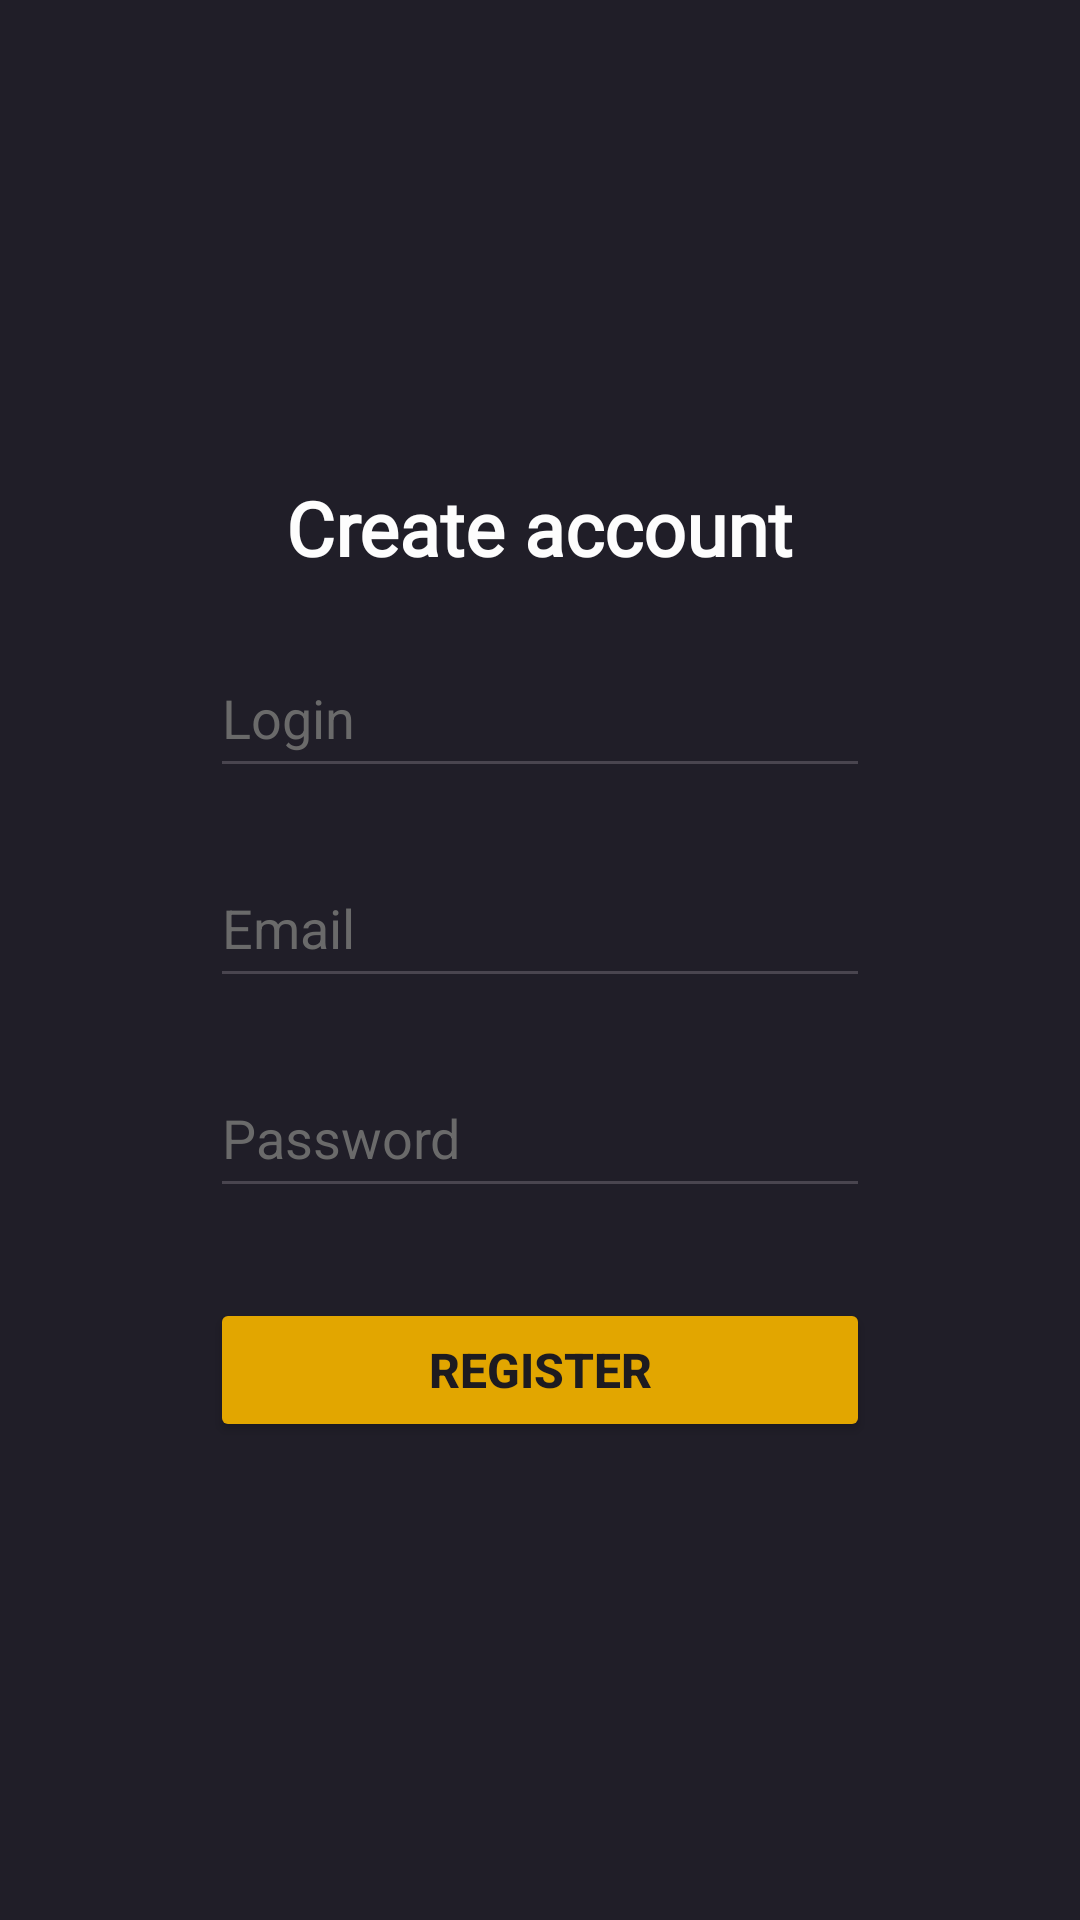

Reconstruct the res/layout file that produces this screen, plus the resources it refers to.
<!-- AndroidManifest.xml: application theme Theme.Kotlin_authorization -->
<!-- res/layout/activity_main.xml -->
<?xml version="1.0" encoding="utf-8"?>
<LinearLayout xmlns:android="http://schemas.android.com/apk/res/android"
    xmlns:app="http://schemas.android.com/apk/res-auto"
    xmlns:tools="http://schemas.android.com/tools"
    android:layout_width="match_parent"
    android:layout_height="match_parent"
    android:orientation="vertical"
    android:gravity="center_vertical"
    android:background="#201E28"
    tools:context=".MainActivity">

    <TextView
        android:layout_width="wrap_content"
        android:layout_height="wrap_content"
        android:fontFamily="@font/inter_semibold"
        android:textColor="#fdfdfd"
        android:layout_gravity="center"
        android:textSize="25sp"
        android:textStyle="bold"
        android:text="Create account" />

    <EditText
        android:id="@+id/user_login"
        android:layout_width="220dp"
        android:layout_height="50dp"
        android:ems="10"
        android:inputType="text"
        android:textColorHint="#6a6a6a"
        android:layout_marginTop="20dp"
        android:layout_gravity="center"
        android:textColor="#fdfdfd"
        android:hint="Login" />

    <EditText
        android:id="@+id/user_email"
        android:layout_width="220dp"
        android:layout_height="50dp"
        android:ems="10"
        android:inputType="text"
        android:textColorHint="#6a6a6a"
        android:layout_marginTop="20dp"
        android:layout_gravity="center"
        android:textColor="#fdfdfd"
        android:hint="Email" />

    <EditText
        android:id="@+id/user_password"
        android:layout_width="220dp"
        android:layout_height="50dp"
        android:ems="10"
        android:inputType="textPassword"
        android:textColorHint="#6a6a6a"
        android:layout_marginTop="20dp"
        android:layout_gravity="center"
        android:textColor="#fdfdfd"
        android:hint="Password" />

    <Button
        android:id="@+id/button_reg"
        android:layout_width="220dp"
        android:layout_height="wrap_content"
        android:textStyle="bold"
        android:layout_gravity="center"
        android:layout_marginTop="30dp"
        android:backgroundTint="#e2a600"
        android:textSize="16sp"
        android:text="Register" />

</LinearLayout>
<!-- resources referenced by this layout -->
<resources>
  <style name="Theme.Kotlin_authorization" parent="Base.Theme.Kotlin_authorization" />
  <style name="Base.Theme.Kotlin_authorization" parent="Theme.Material3.DayNight.NoActionBar">
          
          
      </style>
</resources>
